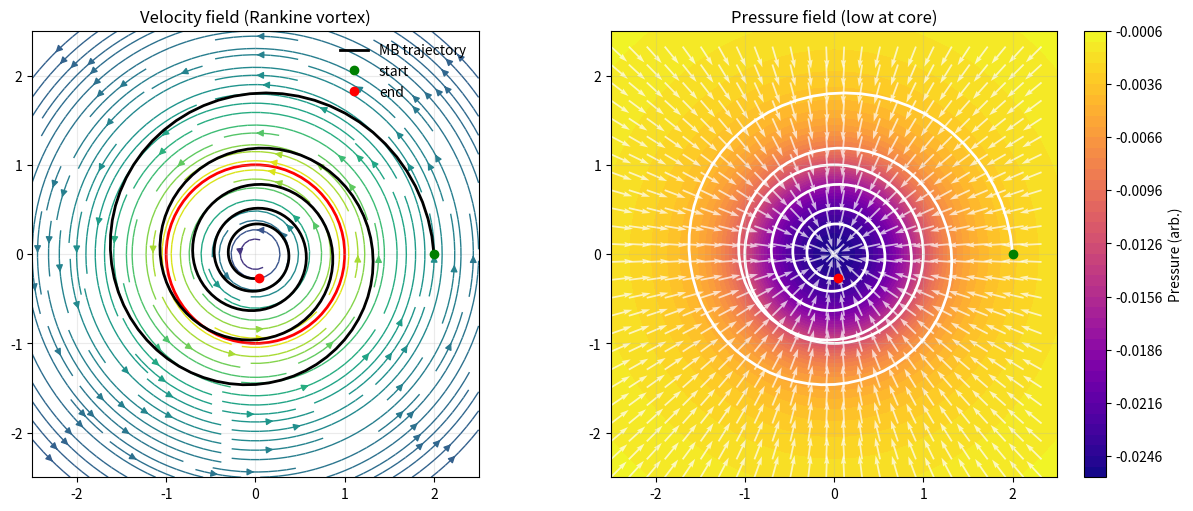

Python code for this plot:
#!/usr/bin/env python3
# make_rankine_schematic.py
# Generates a 2-panel schematic: (A) velocity streamlines of a Rankine vortex
# and (B) pressure field with inward pressure-gradient arrows.
#
# Usage:
#   python make_rankine_schematic.py --Gamma 1.0 --a 1.0 --rho 1.0 --out fig_rankine
#
# Output:
#   fig_rankine.png and fig_rankine.svg

import argparse
import numpy as np
import matplotlib.pyplot as plt

def rankine_velocity(Gamma, a, X, Y):
    r = np.sqrt(X**2 + Y**2) + 1e-12
    theta = np.arctan2(Y, X)
    u_theta = np.where(r < a, (Gamma/(2*np.pi))*(r/a**2), (Gamma/(2*np.pi))*(1/r))
    U = -u_theta*np.sin(theta)
    V =  u_theta*np.cos(theta)
    return U, V

def rankine_pressure(Gamma, a, rho, X, Y):
    r = np.sqrt(X**2 + Y**2) + 1e-12
    p = np.where(r < a,
                 -(rho*Gamma**2)/(4*np.pi**2*a**2) + (rho*Gamma**2)/(8*np.pi**2)*(r**2/a**4),
                 -(rho*Gamma**2)/(8*np.pi**2)*(1/r**2))
    return p

def make_trajectory(T=10.0, n=300, r0=2.0, decay=0.2, ang_rate=3.0):
    t = np.linspace(0, T, n)
    r = r0*np.exp(-decay*t)
    th = ang_rate*t
    x = r*np.cos(th)
    y = r*np.sin(th)
    return x, y

def main():
    ap = argparse.ArgumentParser()
    ap.add_argument('--Gamma', type=float, default=1.0, help='Circulation')
    ap.add_argument('--a',     type=float, default=1.0, help='Core radius')
    ap.add_argument('--rho',   type=float, default=1.0, help='Density')
    ap.add_argument('--extent', type=float, default=2.5, help='Half-width of the domain')
    ap.add_argument('--N', type=int, default=200, help='Grid size per axis')
    ap.add_argument('--out', type=str, default='fig_rankine', help='Output basename (no extension)')
    args = ap.parse_args()

    x = np.linspace(-args.extent, args.extent, args.N)
    y = np.linspace(-args.extent, args.extent, args.N)
    X, Y = np.meshgrid(x, y)

    U, V = rankine_velocity(args.Gamma, args.a, X, Y)
    p = rankine_pressure(args.Gamma, args.a, args.rho, X, Y)

    # Synthetic trajectory for illustration
    tx, ty = make_trajectory()

    fig, axs = plt.subplots(1, 2, figsize=(12, 5), constrained_layout=True)

    # Left: velocity streamlines
    speed = np.hypot(U, V)
    axs[0].streamplot(X, Y, U, V, color=speed, cmap='viridis', density=1.6, linewidth=1.0)
    axs[0].plot(tx, ty, 'k-', lw=2, label='MB trajectory')
    axs[0].plot(tx[0], ty[0], 'go', ms=6, label='start')
    axs[0].plot(tx[-1], ty[-1], 'ro', ms=6, label='end')
    axs[0].add_patch(plt.Circle((0, 0), args.a, color='r', fill=False, lw=2))
    axs[0].set_aspect('equal')
    axs[0].set_title('Velocity field (Rankine vortex)')
    axs[0].grid(alpha=0.25)
    axs[0].legend(loc='upper right', frameon=False)

    # Right: pressure field with inward grad p arrows
    cs = axs[1].contourf(X, Y, p, levels=40, cmap='plasma')
    axs[1].plot(tx, ty, 'w-', lw=2)
    axs[1].plot(tx[0], ty[0], 'go', ms=6)
    axs[1].plot(tx[-1], ty[-1], 'ro', ms=6)
    axs[1].add_patch(plt.Circle((0, 0), args.a, color='w', fill=False, lw=2))
    # Inward arrows ~ -∇p direction ≈ -r̂ (schematic)
    r = np.sqrt(X**2 + Y**2) + 1e-12
    axs[1].quiver(X[::8,::8], Y[::8,::8], -X[::8,::8]/r[::8,::8], -Y[::8,::8]/r[::8,::8],
                  color='white', alpha=0.7, scale=20, width=0.004)
    axs[1].set_aspect('equal')
    axs[1].set_title('Pressure field (low at core)')
    axs[1].grid(alpha=0.25)
    cbar = fig.colorbar(cs, ax=axs[1], label='Pressure (arb.)')

    plt.savefig(f'{args.out}.png', dpi=300)
    plt.savefig(f'{args.out}.svg')
    print(f'Saved {args.out}.png and {args.out}.svg')

if __name__ == '__main__':
    main()
